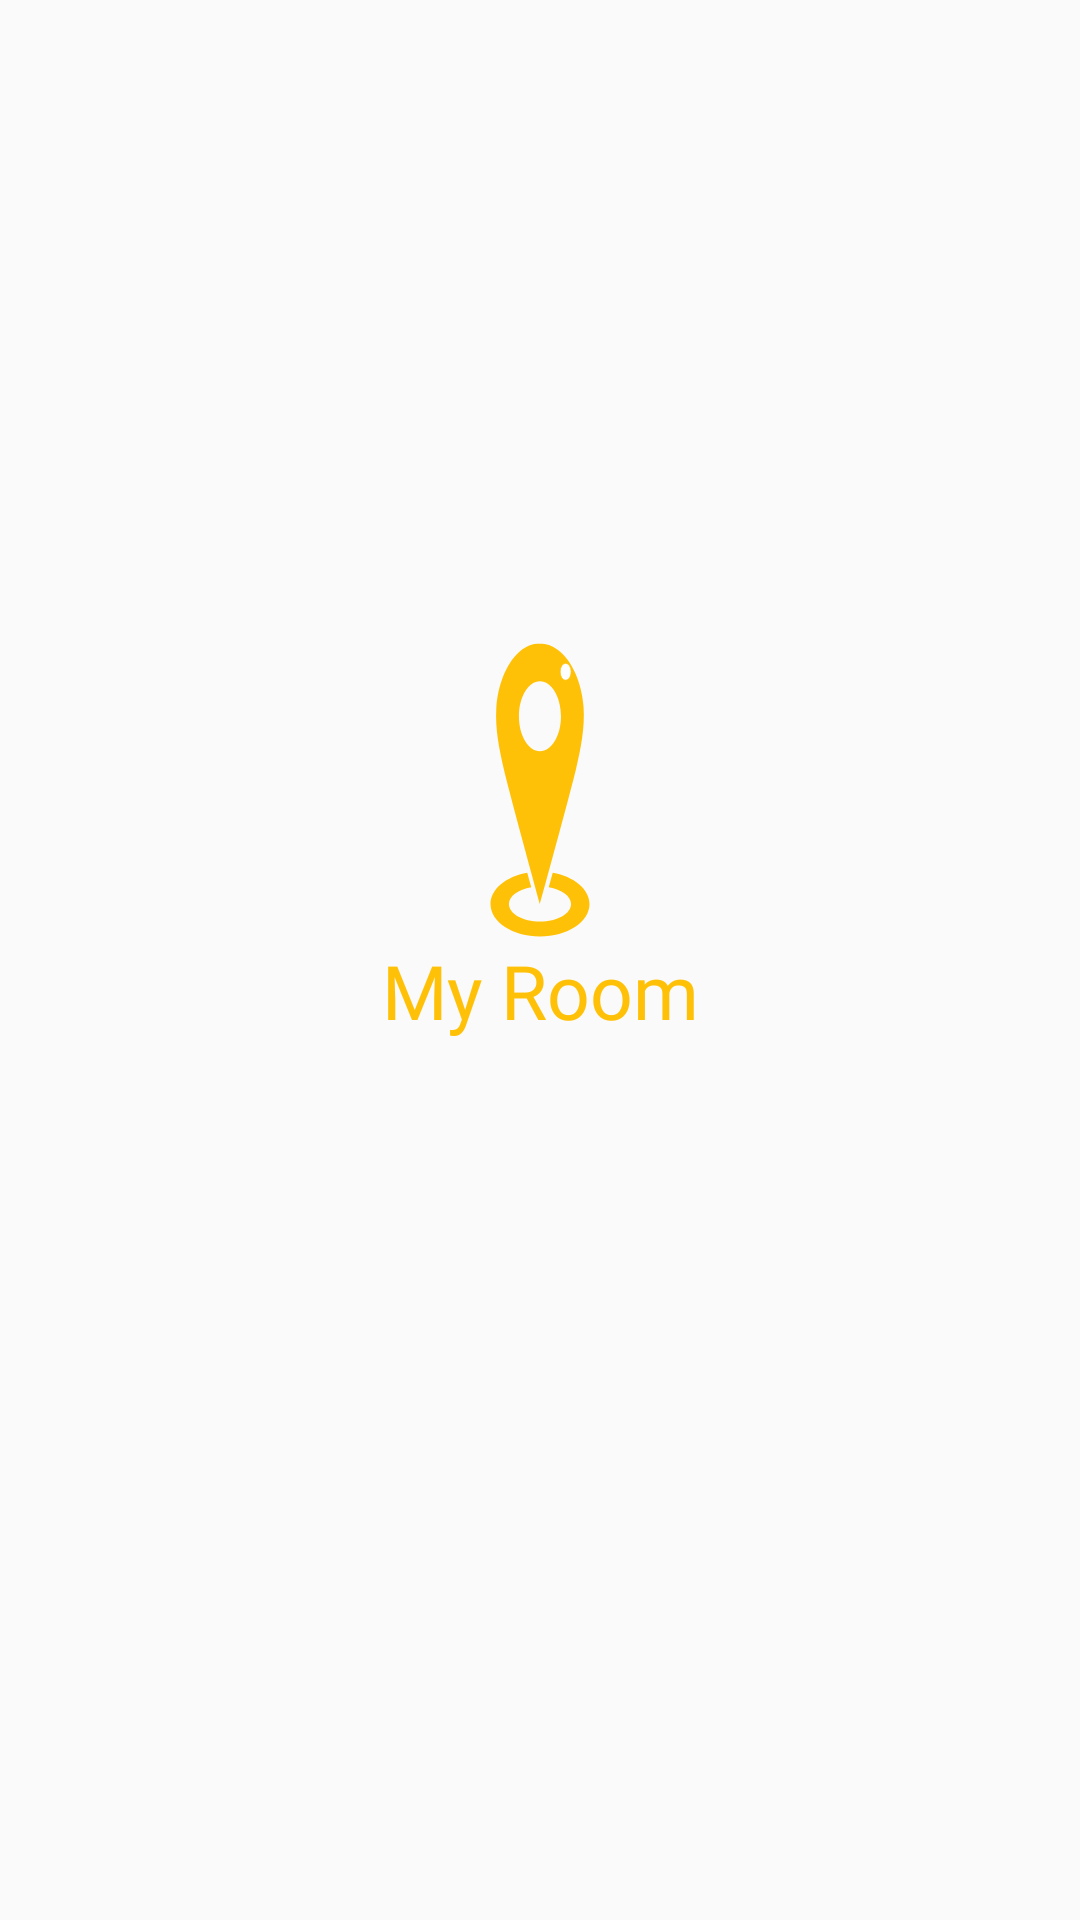

Write the Android layout XML for this screen, with the resource values it uses.
<!-- AndroidManifest.xml: application theme AppThemeCustom -->
<!-- res/layout/activity_splash_screen.xml -->
<?xml version="1.0" encoding="utf-8"?>
<androidx.constraintlayout.widget.ConstraintLayout xmlns:android="http://schemas.android.com/apk/res/android"
    xmlns:app="http://schemas.android.com/apk/res-auto"
    xmlns:tools="http://schemas.android.com/tools"
    android:layout_width="match_parent"
    android:layout_height="match_parent"
    tools:context=".SplashScreenActivity">

    <ImageView
        android:id="@+id/imageViewMyRoomKey"
        android:layout_width="wrap_content"
        android:layout_height="wrap_content"
        android:maxWidth="40dp"
        android:maxHeight="40dp"
        app:layout_constraintBottom_toTopOf="@+id/imageViewMyRoom"
        app:layout_constraintHorizontal_bias="0.65"
        app:layout_constraintLeft_toLeftOf="parent"
        app:layout_constraintRight_toRightOf="parent"
        app:layout_constraintTop_toBottomOf="@+id/imageViewMyRoom"
        app:layout_constraintVertical_bias="0.73"
        app:srcCompat="@drawable/room_key" />

    <ImageView
        android:id="@+id/imageViewMyRoom"
        android:layout_width="wrap_content"
        android:layout_height="wrap_content"
        android:layout_marginTop="@dimen/margin_50"
        android:maxWidth="60dp"
        android:maxHeight="100dp"
        app:layout_constraintBottom_toTopOf="@+id/textViewMyRoom"
        app:layout_constraintLeft_toLeftOf="parent"
        app:layout_constraintRight_toRightOf="parent"
        app:srcCompat="@drawable/ic_location" />

    <TextView
        android:id="@+id/textViewMyRoom"
        android:layout_width="wrap_content"
        android:layout_height="wrap_content"
        android:layout_marginTop="@dimen/margin_20"
        android:fontFamily="@font/roboto_bold"
        android:text="@string/title_my_room"
        android:textColor="@color/mikadoYellow"
        android:textSize="@dimen/text_size_26_67"
        app:layout_constraintBottom_toBottomOf="parent"
        app:layout_constraintLeft_toLeftOf="parent"
        app:layout_constraintRight_toRightOf="parent"
        app:layout_constraintTop_toTopOf="parent" />
</androidx.constraintlayout.widget.ConstraintLayout>
<!-- resources referenced by this layout -->
<resources>
  <color name="mikadoYellow">#ffc107</color>
  <dimen name="margin_20">20dp</dimen>
  <dimen name="margin_50">50dp</dimen>
  <dimen name="text_size_26_67">25sp</dimen>
  <!-- drawable ic_location (drawable) -->
  <vector xmlns:android="http://schemas.android.com/apk/res/android"
      android:width="60dp"
      android:height="100dp"
      android:viewportWidth="512"
      android:viewportHeight="512">
    <path
        android:pathData="m255.9,6c-21.7,0 -43.4,5.3 -62.3,16c-33.9,19.2 -57.9,55.3 -61.9,94.1c-3.7,36.1 8.9,71.8 22,105.7c15.1,38.9 102.1,228.9 102.1,228.9s87.6,-191.4 102.8,-230.9c13.1,-34.2 25.7,-70.2 21.2,-106.5c-5.2,-42.1 -34.7,-79.9 -73.6,-96.8c-15.7,-7 -33,-10.5 -50.3,-10.5zM255.9,189.8c-33,0 -59.8,-26.8 -59.8,-59.8s26.8,-59.8 59.8,-59.8s59.8,26.8 59.8,59.8s-26.7,59.8 -59.8,59.8z"
        android:fillColor="#ffc107"/>
    <path
        android:pathData="m292.2,397.1c-4.1,8.9 -7.9,17.2 -11.4,24.7c36.8,3.6 63.6,15.2 63.6,28.8c0,16.6 -39.6,30 -88.4,30c-48.8,0 -88.4,-13.4 -88.4,-30c0,-13.6 26.8,-25.2 63.5,-28.8c-3.5,-7.4 -7.4,-15.8 -11.4,-24.7c-60.2,6.3 -104.5,27.9 -104.5,53.5c0,30.6 63.1,55.4 140.8,55.4s140.8,-24.8 140.8,-55.4c0,-25.6 -44.4,-47.2 -104.6,-53.5z"
        android:fillColor="#ffc107"/>
    <path
        android:pathData="M313.264,54.235a15.672,14.467 0,1 0,31.344 0a15.672,14.467 0,1 0,-31.344 0z"
        android:strokeWidth="1.5"
        android:fillColor="#ffffff"
        android:strokeColor="#ffc107"/>
  </vector>
  <!-- drawable room_key: png bitmap (drawable-hdpi, 5204 bytes) -->
  <string name="title_my_room">My Room</string>
  <style name="AppThemeCustom" parent="NoActionBar">
          
          <item name="colorPrimary">@color/colorWhite</item>
          <item name="colorPrimaryDark">@color/colorPrimaryDark</item>
          <item name="colorAccent">@color/colorAccent</item>
      </style>
  <style name="NoActionBar" parent="Theme.AppCompat.Light.NoActionBar">
          <item name="android:windowActionBar">false</item>
          <item name="android:windowNoTitle">true</item>
      </style>
  <color name="colorWhite">#ffffff</color>
  <color name="colorPrimaryDark">#00574B</color>
  <color name="colorAccent">#D81B60</color>
</resources>
